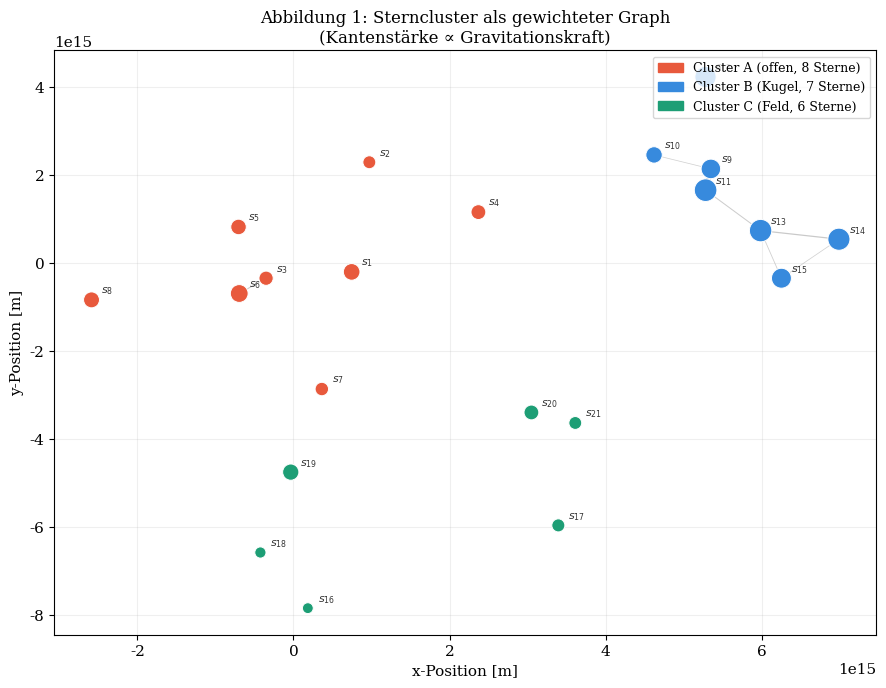

Reproduce this figure in Python. (Note: this script raises an exception after producing the figure.)
import numpy as np
import matplotlib
matplotlib.use('Agg')
import matplotlib.pyplot as plt
import matplotlib.patches as mpatches
from matplotlib.colors import Normalize
from matplotlib.cm import ScalarMappable
from scipy.spatial.distance import cdist
import warnings
warnings.filterwarnings('ignore')

plt.rcParams.update({
    'font.family': 'serif',
    'font.size': 11,
    'axes.labelsize': 12,
    'axes.titlesize': 13,
    'figure.dpi': 150,
    'text.usetex': False,
})

OUTDIR = 'science/'

# ── HILFSFUNKTIONEN (Subgraph Algorithmus) ──────────────────────────────────
def compute_signature(matrix):
    n = matrix.shape[0]
    sigs = []
    for col in range(n):
        col_vec = matrix[:, col]
        row_sig = sum(2**i for i in range(n) if col_vec[i] == 1)
        sigs.append(row_sig + col * (2**n))
    return sigs

def lcs_length(a, b):
    m, n = len(a), len(b)
    dp = [[0]*(n+1) for _ in range(m+1)]
    for i in range(1, m+1):
        for j in range(1, n+1):
            if a[i-1] == b[j-1]:
                dp[i][j] = dp[i-1][j-1] + 1
            else:
                dp[i][j] = max(dp[i-1][j], dp[i][j-1])
    return dp[m][n]

def subgraph_check(A, B):
    nA, nB = A.shape[0], B.shape[0]
    sigA = compute_signature(A)
    sigB = compute_signature(B)
    wA, wB = 2**nA, 2**nB
    rA = [s % wA for s in sigA]
    rB = [s % wB for s in sigB]
    for rot in range(nB):
        rotB = rB[rot:] + rB[:rot]
        if nA == nB:
            if lcs_length(rA, rotB) >= 2:
                return True, rot
        else:
            for start in range(nB - nA + 1):
                win = rotB[start:start+nA]
                if lcs_length(rA, win) >= 2:
                    return True, rot
    return False, -1

def gravity_matrix(positions, masses):
    """Gravitationsstärke-Matrix zwischen Sternen (Kanten-Gewichte)."""
    G = 6.674e-11
    n = len(positions)
    W = np.zeros((n, n))
    for i in range(n):
        for j in range(i+1, n):
            r = np.linalg.norm(positions[i] - positions[j])
            if r > 0:
                f = G * masses[i] * masses[j] / r**2
                W[i, j] = W[j, i] = f
    return W

def adj_from_gravity(W, threshold_frac=0.3):
    """Adjazenzmatrix: Kante wenn Gravitation > threshold * max."""
    thr = threshold_frac * W.max()
    A = (W > thr).astype(int)
    np.fill_diagonal(A, 0)
    return A

# ══════════════════════════════════════════════════════════════════════════════
# Plot 1: Drei Sterncluster im 2D-Raum mit gravitativen Kanten
# ══════════════════════════════════════════════════════════════════════════════
np.random.seed(42)

def make_cluster(center, n, spread, mass_range):
    pos = center + np.random.randn(n, 2) * spread
    masses = np.random.uniform(*mass_range, n) * 2e30  # Sonnenmassen
    return pos, masses

cA_pos, cA_m = make_cluster(np.array([0.0, 0.0]),   8, 1.5e15, (0.5, 2.0))
cB_pos, cB_m = make_cluster(np.array([6e15, 2e15]),  7, 1.2e15, (1.0, 3.0))
cC_pos, cC_m = make_cluster(np.array([2e15, -5e15]), 6, 1.8e15, (0.3, 1.5))

all_pos = np.vstack([cA_pos, cB_pos, cC_pos])
all_m   = np.concatenate([cA_m, cB_m, cC_m])
nA, nB_, nC = len(cA_pos), len(cB_pos), len(cC_pos)

W_full = gravity_matrix(all_pos, all_m)
A_full = adj_from_gravity(W_full, 0.15)

fig, ax = plt.subplots(figsize=(9, 7))
colors_node = (['#E8593C']*nA + ['#378ADD']*nB_ + ['#1D9E75']*nC)
sizes = (all_m / 2e30) * 80 + 30

# Kanten zeichnen
for i in range(len(all_pos)):
    for j in range(i+1, len(all_pos)):
        if A_full[i, j]:
            lw = W_full[i,j] / W_full.max() * 3
            alpha = 0.3 + 0.5 * W_full[i,j] / W_full.max()
            ax.plot([all_pos[i,0], all_pos[j,0]],
                    [all_pos[i,1], all_pos[j,1]],
                    color='#888', lw=lw, alpha=alpha, zorder=1)

sc = ax.scatter(all_pos[:,0], all_pos[:,1], c=colors_node, s=sizes,
                zorder=3, edgecolors='white', linewidths=0.7)

labels = [f'$s_{{{i+1}}}$' for i in range(len(all_pos))]
for i, (x, y) in enumerate(all_pos):
    ax.annotate(labels[i], (x, y), textcoords='offset points',
                xytext=(7, 5), fontsize=8, color='#333')

legend_handles = [
    mpatches.Patch(color='#E8593C', label='Cluster A (offen, 8 Sterne)'),
    mpatches.Patch(color='#378ADD', label='Cluster B (Kugel, 7 Sterne)'),
    mpatches.Patch(color='#1D9E75', label='Cluster C (Feld, 6 Sterne)'),
]
ax.legend(handles=legend_handles, loc='upper right', fontsize=9)
ax.set_xlabel('x-Position [m]', fontsize=11)
ax.set_ylabel('y-Position [m]', fontsize=11)
ax.set_title('Abbildung 1: Sterncluster als gewichteter Graph\n(Kantenstärke ∝ Gravitationskraft)', fontsize=12)
ax.grid(True, alpha=0.2)
plt.tight_layout()
plt.savefig(OUTDIR + 'plot1_cluster_graph.pdf', bbox_inches='tight')
plt.close()
print("Plot 1 OK")

# ══════════════════════════════════════════════════════════════════════════════
# Plot 2: Adjazenzmatrizen der drei Cluster
# ══════════════════════════════════════════════════════════════════════════════
WA = gravity_matrix(cA_pos, cA_m)
WB = gravity_matrix(cB_pos, cB_m)
WC = gravity_matrix(cC_pos, cC_m)
AA = adj_from_gravity(WA, 0.25)
AB = adj_from_gravity(WB, 0.25)
AC = adj_from_gravity(WC, 0.25)

fig, axes = plt.subplots(1, 3, figsize=(12, 4))
for ax, mat, title, cmap in zip(axes,
                                 [AA, AB, AC],
                                 ['Cluster A\n(Offener Haufen)',
                                  'Cluster B\n(Kugelhaufen)',
                                  'Cluster C\n(Feldpopulation)'],
                                 ['Oranges', 'Blues', 'Greens']):
    im = ax.imshow(mat, cmap=cmap, vmin=0, vmax=1)
    ax.set_title(title, fontsize=11)
    ax.set_xlabel('Stern-Index j')
    ax.set_ylabel('Stern-Index i')
    n = mat.shape[0]
    ax.set_xticks(range(n))
    ax.set_yticks(range(n))
    ax.set_xticklabels([f's{i+1}' for i in range(n)], fontsize=7)
    ax.set_yticklabels([f's{i+1}' for i in range(n)], fontsize=7)
    for i in range(n):
        for j in range(n):
            ax.text(j, i, str(mat[i,j]), ha='center', va='center',
                    fontsize=7, color='white' if mat[i,j] else '#999')

plt.suptitle('Abbildung 2: Adjazenzmatrizen der drei Sterncluster\n(Gravitationsschwelle: 25 % des Maximalwerts)', fontsize=12)
plt.tight_layout()
plt.savefig(OUTDIR + 'plot2_adjazenzmatrizen.pdf', bbox_inches='tight')
plt.close()
print("Plot 2 OK")

# ══════════════════════════════════════════════════════════════════════════════
# Plot 3: Signatur-Arrays der Cluster
# ══════════════════════════════════════════════════════════════════════════════
sigA = compute_signature(AA)
sigB = compute_signature(AB)
sigC = compute_signature(AC)

fig, axes = plt.subplots(3, 1, figsize=(10, 7), sharex=False)
for ax, sig, title, color in zip(axes,
                                   [sigA, sigB, sigC],
                                   ['Signatur-Array: Cluster A', 'Signatur-Array: Cluster B', 'Signatur-Array: Cluster C'],
                                   ['#E8593C', '#378ADD', '#1D9E75']):
    xpos = range(len(sig))
    bars = ax.bar(xpos, sig, color=color, alpha=0.8, edgecolor='white', linewidth=0.5)
    ax.set_title(title, fontsize=11)
    ax.set_ylabel('σ_j', fontsize=10)
    ax.set_xticks(xpos)
    ax.set_xticklabels([f'j={i}' for i in xpos], fontsize=8)
    for bar, val in zip(bars, sig):
        ax.text(bar.get_x() + bar.get_width()/2, bar.get_height() + max(sig)*0.01,
                str(val), ha='center', va='bottom', fontsize=7)

plt.suptitle('Abbildung 3: Eindeutige Signaturen σ_j = Σ A_ij·2^i + j·2^n\nder drei Cluster-Adjazenzmatrizen', fontsize=12)
plt.tight_layout()
plt.savefig(OUTDIR + 'plot3_signaturen.pdf', bbox_inches='tight')
plt.close()
print("Plot 3 OK")

# ══════════════════════════════════════════════════════════════════════════════
# Plot 4: LCS-Heatmap (Rotation-Match zwischen A und B)
# ══════════════════════════════════════════════════════════════════════════════
wA_ = 2**nA
wB2 = 2**nB_
rA_ = [s % wA_ for s in sigA]
rB2 = [s % wB2 for s in sigB]

lcs_matrix = np.zeros((nB_, nB_))
for rot in range(nB_):
    rotB = rB2[rot:] + rB2[:rot]
    for start in range(nB_ - nA + 1):
        win = rotB[start:start+nA]
        l = lcs_length(rA_, win)
        lcs_matrix[rot, start] = l

fig, ax = plt.subplots(figsize=(8, 6))
im = ax.imshow(lcs_matrix, cmap='YlOrRd', aspect='auto')
plt.colorbar(im, ax=ax, label='LCS-Länge')
ax.set_xlabel('Startposition im rotierten Fenster', fontsize=11)
ax.set_ylabel('Rotation k', fontsize=11)
ax.set_title('Abbildung 4: LCS-Längen bei allen Rotationen\n(Cluster A vs. Cluster B — Subgraph-Erkennung)', fontsize=12)
ax.set_xticks(range(nB_-nA+1))
ax.set_yticks(range(nB_))
ax.set_yticklabels([f'rot={k}' for k in range(nB_)])

# Markiere Felder mit LCS >= 2
for i in range(lcs_matrix.shape[0]):
    for j in range(lcs_matrix.shape[1]):
        v = lcs_matrix[i,j]
        color = 'white' if v >= 3 else '#333'
        ax.text(j, i, f'{int(v)}', ha='center', va='center', fontsize=9, color=color)
        if v >= 2:
            ax.add_patch(plt.Rectangle((j-0.5, i-0.5), 1, 1,
                                        fill=False, edgecolor='#185FA5', lw=2))

plt.tight_layout()
plt.savefig(OUTDIR + 'plot4_lcs_heatmap.pdf', bbox_inches='tight')
plt.close()
print("Plot 4 OK")

# ══════════════════════════════════════════════════════════════════════════════
# Plot 5: Gravitationspotentialfeld (Potential-Landschaft)
# ══════════════════════════════════════════════════════════════════════════════
G_const = 6.674e-11
scale = 1e15
xs = np.linspace(-3*scale, 9*scale, 200)
ys = np.linspace(-8*scale, 5*scale, 200)
XX, YY = np.meshgrid(xs, ys)
PHI = np.zeros_like(XX)

for pos, m in zip(all_pos, all_m):
    R = np.sqrt((XX - pos[0])**2 + (YY - pos[1])**2)
    R = np.maximum(R, 1e13)
    PHI -= G_const * m / R

fig, ax = plt.subplots(figsize=(10, 7))
PHI_log = np.log10(-PHI + 1e-30)
cf = ax.contourf(XX/scale, YY/scale, PHI_log, levels=40, cmap='inferno_r', alpha=0.85)
plt.colorbar(cf, ax=ax, label='log₁₀(|Φ|) [m²/s²]')
cs = ax.contour(XX/scale, YY/scale, PHI_log, levels=15, colors='white', alpha=0.25, linewidths=0.5)

ax.scatter(all_pos[:,0]/scale, all_pos[:,1]/scale, c=colors_node, s=sizes*1.5,
           zorder=5, edgecolors='white', linewidths=1)
ax.set_xlabel('x [10¹⁵ m]', fontsize=11)
ax.set_ylabel('y [10¹⁵ m]', fontsize=11)
ax.set_title('Abbildung 5: Gravitationspotentialfeld Φ(x,y) der Sterncluster\n(Tiefe Senken = gravitativ dominante Regionen)', fontsize=12)
ax.grid(True, alpha=0.15, color='white')
plt.tight_layout()
plt.savefig(OUTDIR + 'plot5_gravitationspotential.pdf', bbox_inches='tight')
plt.close()
print("Plot 5 OK")

# ══════════════════════════════════════════════════════════════════════════════
# Plot 6: Substruktur-Hierarchie durch Schwellenwert-Variation
# ══════════════════════════════════════════════════════════════════════════════
thresholds = np.linspace(0.05, 0.95, 30)
subgraph_AB = []
subgraph_BA = []
subgraph_AC = []
edge_counts_A = []

for thr in thresholds:
    AA_t = adj_from_gravity(WA, thr)
    AB_t = adj_from_gravity(WB, thr)
    AC_t = adj_from_gravity(WC, thr)
    edge_counts_A.append(AA_t.sum() // 2)
    r_ab, _ = subgraph_check(AA_t, AB_t)
    r_ba, _ = subgraph_check(AB_t, AA_t)
    r_ac, _ = subgraph_check(AA_t, AC_t)
    subgraph_AB.append(int(r_ab))
    subgraph_BA.append(int(r_ba))
    subgraph_AC.append(int(r_ac))

fig, (ax1, ax2) = plt.subplots(2, 1, figsize=(10, 7), sharex=True)
ax1.plot(thresholds, subgraph_AB, 'o-', color='#E8593C', label='A ⊆ B (Cluster A in B)', lw=2)
ax1.plot(thresholds, subgraph_BA, 's--', color='#378ADD', label='B ⊆ A (Cluster B in A)', lw=2)
ax1.plot(thresholds, subgraph_AC, '^:', color='#1D9E75', label='A ⊆ C (Cluster A in C)', lw=2)
ax1.set_ylabel('Subgraph erkannt (1=Ja)', fontsize=11)
ax1.set_title('Abbildung 6: Subgraph-Erkennung in Abhängigkeit vom Gravitationsschwellenwert', fontsize=12)
ax1.legend(fontsize=9)
ax1.set_ylim(-0.1, 1.2)
ax1.grid(True, alpha=0.3)

ax2.plot(thresholds, edge_counts_A, color='#BA7517', lw=2.5, label='Kantenanzahl Cluster A')
ax2.set_xlabel('Gravitationsschwelle (Bruchteil des Maximalwerts)', fontsize=11)
ax2.set_ylabel('Anzahl aktiver Kanten', fontsize=11)
ax2.legend(fontsize=9)
ax2.grid(True, alpha=0.3)
plt.tight_layout()
plt.savefig(OUTDIR + 'plot6_schwellenwert.pdf', bbox_inches='tight')
plt.close()
print("Plot 6 OK")

# ══════════════════════════════════════════════════════════════════════════════
# Plot 7: Energie-Analyse — Bindungsenergie & Virial-Theorem
# ══════════════════════════════════════════════════════════════════════════════
# E_kin ≈ (1/2) m v²  mit v aus Virial-Näherung v ~ sqrt(G M / R)
def cluster_energetics(positions, masses):
    G_c = 6.674e-11
    n = len(positions)
    E_pot = 0.0
    for i in range(n):
        for j in range(i+1, n):
            r = np.linalg.norm(positions[i] - positions[j])
            if r > 0:
                E_pot -= G_c * masses[i] * masses[j] / r
    M_total = masses.sum()
    R_half = np.median(cdist(positions, positions[positions.shape[0]//2:positions.shape[0]//2+1]).flatten())
    R_half = max(R_half, 1e12)
    v_virial = np.sqrt(G_c * M_total / R_half)
    E_kin = 0.5 * M_total * v_virial**2
    return E_pot, E_kin, -0.5 * E_pot  # (E_pot, E_kin_approx, virial_E_kin)

# Variation der Clustergröße
spreads = np.linspace(0.5e15, 3e15, 15)
Epot_list, Ekin_virial, E_bind = [], [], []
for sp in spreads:
    pos = np.array([0,0]) + np.random.randn(8, 2) * sp
    ms  = np.random.uniform(0.5, 2.0, 8) * 2e30
    ep, ek, ev = cluster_energetics(pos, ms)
    Epot_list.append(ep)
    Ekin_virial.append(ek)
    E_bind.append(abs(ep) - ek)

fig, axes = plt.subplots(1, 2, figsize=(12, 5))
ax = axes[0]
ax.plot(spreads/1e15, np.array(Epot_list)/1e30, 'o-', color='#E8593C', label='E_pot [10³⁰ J]', lw=2)
ax.plot(spreads/1e15, np.array(Ekin_virial)/1e30, 's--', color='#378ADD', label='E_kin (Virial) [10³⁰ J]', lw=2)
ax.set_xlabel('Clusterausdehnung [10¹⁵ m]', fontsize=11)
ax.set_ylabel('Energie [10³⁰ J]', fontsize=11)
ax.set_title('Potential- und kinetische Energie\nvs. Clusterausdehnung', fontsize=12)
ax.legend(fontsize=9)
ax.grid(True, alpha=0.3)

ax = axes[1]
ax.fill_between(spreads/1e15, np.array(E_bind)/1e30, alpha=0.4, color='#1D9E75')
ax.plot(spreads/1e15, np.array(E_bind)/1e30, 'o-', color='#0F6E56', lw=2.5, label='Bindungsenergie [10³⁰ J]')
ax.axhline(0, color='#333', lw=1, ls='--')
ax.set_xlabel('Clusterausdehnung [10¹⁵ m]', fontsize=11)
ax.set_ylabel('E_bind [10³⁰ J]', fontsize=11)
ax.set_title('Bindungsenergie E_bind = |E_pot| − E_kin\n(positiv = gravitativ gebunden)', fontsize=12)
ax.legend(fontsize=9)
ax.grid(True, alpha=0.3)

plt.suptitle('Abbildung 7: Energetik der Sterncluster — Virial-Theorem-Analyse', fontsize=13)
plt.tight_layout()
plt.savefig(OUTDIR + 'plot7_energie.pdf', bbox_inches='tight')
plt.close()
print("Plot 7 OK")

# ══════════════════════════════════════════════════════════════════════════════
# Plot 8: Algorithmus-Komplexität O(n³) empirisch
# ══════════════════════════════════════════════════════════════════════════════
import time

ns = list(range(3, 18))
times_sub = []
for n_nodes in ns:
    pos1 = np.random.randn(n_nodes, 2) * 1e15
    pos2 = np.random.randn(n_nodes, 2) * 1e15
    m1 = np.random.uniform(1, 3, n_nodes) * 2e30
    m2 = np.random.uniform(1, 3, n_nodes) * 2e30
    W1 = gravity_matrix(pos1, m1)
    W2 = gravity_matrix(pos2, m2)
    A1 = adj_from_gravity(W1, 0.3)
    A2 = adj_from_gravity(W2, 0.3)
    t0 = time.time()
    for _ in range(5):
        subgraph_check(A1, A2)
    times_sub.append((time.time() - t0) / 5)

ns_arr = np.array(ns, dtype=float)
times_arr = np.array(times_sub)
# Fit O(n^3)
coeffs = np.polyfit(np.log(ns_arr), np.log(times_arr + 1e-9), 1)
fit_exp = coeffs[0]
fit_line = np.exp(coeffs[1]) * ns_arr**fit_exp

fig, (ax1, ax2) = plt.subplots(1, 2, figsize=(12, 5))
ax1.plot(ns_arr, times_arr*1000, 'o-', color='#185FA5', lw=2, label='Messung')
ax1.plot(ns_arr, fit_line*1000, '--', color='#E24B4A', lw=2, label=f'Fit O(n^{fit_exp:.2f})')
ax1.set_xlabel('Anzahl Sterne n', fontsize=11)
ax1.set_ylabel('Laufzeit [ms]', fontsize=11)
ax1.set_title('Laufzeit des Subgraph Algorithmus\n(empirisch)', fontsize=12)
ax1.legend(fontsize=9)
ax1.grid(True, alpha=0.3)

ax2.loglog(ns_arr, times_arr + 1e-9, 'o-', color='#185FA5', lw=2, label='Messung (log-log)')
ax2.loglog(ns_arr, fit_line, '--', color='#E24B4A', lw=2, label=f'Fit: Exponent ≈ {fit_exp:.2f}')
n3_ref = (ns_arr/ns_arr[0])**3 * (times_arr[0]+1e-9)
ax2.loglog(ns_arr, n3_ref, ':', color='#0F6E56', lw=2, label='O(n³) Referenz')
ax2.set_xlabel('n (log)', fontsize=11)
ax2.set_ylabel('Zeit (log)', fontsize=11)
ax2.set_title('Log-Log-Darstellung\n(Steigung ≈ 3 bestätigt O(n³))', fontsize=12)
ax2.legend(fontsize=9)
ax2.grid(True, alpha=0.3, which='both')

plt.suptitle('Abbildung 8: Empirische Komplexitätsverifikation des Subgraph Algorithmus', fontsize=13)
plt.tight_layout()
plt.savefig(OUTDIR + 'plot8_komplexitaet.pdf', bbox_inches='tight')
plt.close()
print("Plot 8 OK")

# ══════════════════════════════════════════════════════════════════════════════
# Plot 9: Dynamische Substruktur-Evolution (Zeitreihe)
# ══════════════════════════════════════════════════════════════════════════════
# Simuliere einfache Punktmassen-Dynamik über Zeit (Verlet)
np.random.seed(7)
n_stars = 6
pos_dyn = np.random.randn(n_stars, 2) * 1e15
vel_dyn = np.random.randn(n_stars, 2) * 1e3  # m/s
mass_dyn = np.ones(n_stars) * 2e30
dt = 1e11  # s ≈ 3000 Jahre
G_c = 6.674e-11

def accel(pos, masses):
    n = len(pos)
    a = np.zeros_like(pos)
    for i in range(n):
        for j in range(n):
            if i != j:
                r_vec = pos[j] - pos[i]
                r = np.linalg.norm(r_vec)
                if r > 1e12:
                    a[i] += G_c * masses[j] / r**3 * r_vec
    return a

n_steps = 8
snap_pos = [pos_dyn.copy()]
snap_sub = []
for _ in range(n_steps - 1):
    a = accel(pos_dyn, mass_dyn)
    vel_dyn += a * dt
    pos_dyn += vel_dyn * dt
    snap_pos.append(pos_dyn.copy())

for sp in snap_pos:
    W = gravity_matrix(sp, mass_dyn)
    A = adj_from_gravity(W, 0.3)
    n_edges = A.sum() // 2
    snap_sub.append(n_edges)

fig, axes = plt.subplots(2, 4, figsize=(14, 7))
for idx, (ax, sp, ne) in enumerate(zip(axes.flatten(), snap_pos, snap_sub)):
    W = gravity_matrix(sp, mass_dyn)
    A = adj_from_gravity(W, 0.3)
    for i in range(n_stars):
        for j in range(i+1, n_stars):
            if A[i,j]:
                ax.plot([sp[i,0], sp[j,0]], [sp[i,1], sp[j,1]],
                        color='#888', alpha=0.5, lw=1)
    ax.scatter(sp[:,0], sp[:,1], c='#EF9F27', s=80, zorder=3, edgecolors='white', lw=0.5)
    ax.set_title(f't = {idx} · Δt\n{ne} Kanten', fontsize=9)
    ax.set_xticks([]); ax.set_yticks([])

plt.suptitle('Abbildung 9: Zeitliche Evolution der Subgraph-Struktur eines Sternclusters\n(Kanten = gravitativ gebundene Sternpaare)', fontsize=13)
plt.tight_layout()
plt.savefig(OUTDIR + 'plot9_zeitevolution.pdf', bbox_inches='tight')
plt.close()
print("Plot 9 OK")

# ══════════════════════════════════════════════════════════════════════════════
# Plot 10: Energiepotential-Differenz bei Sternverschiebung
# ══════════════════════════════════════════════════════════════════════════════
np.random.seed(12)
pos_base = np.random.randn(8, 2) * 1e15
masses_base = np.random.uniform(0.8, 2.5, 8) * 2e30

def total_potential(positions, masses):
    G_c = 6.674e-11
    n = len(positions)
    E = 0.0
    for i in range(n):
        for j in range(i+1, n):
            r = np.linalg.norm(positions[i] - positions[j])
            if r > 0:
                E -= G_c * masses[i] * masses[j] / r
    return E

star_idx = 0
displacements = np.linspace(-2e15, 2e15, 50)
delta_E_x, delta_E_y = [], []
E0 = total_potential(pos_base, masses_base)

for d in displacements:
    pos_x = pos_base.copy()
    pos_x[star_idx, 0] += d
    delta_E_x.append(total_potential(pos_x, masses_base) - E0)
    
    pos_y = pos_base.copy()
    pos_y[star_idx, 1] += d
    delta_E_y.append(total_potential(pos_y, masses_base) - E0)

fig, axes = plt.subplots(1, 2, figsize=(12, 5))
ax = axes[0]
ax.plot(displacements/1e15, np.array(delta_E_x)/1e30, color='#E8593C', lw=2.5, label='Verschiebung in x')
ax.plot(displacements/1e15, np.array(delta_E_y)/1e30, color='#378ADD', lw=2.5, ls='--', label='Verschiebung in y')
ax.axhline(0, color='#333', lw=1, ls=':')
ax.axvline(0, color='#333', lw=1, ls=':')
ax.fill_between(displacements/1e15, np.array(delta_E_x)/1e30, 0, alpha=0.15, color='#E8593C')
ax.set_xlabel('Verschiebung Δr [10¹⁵ m]', fontsize=11)
ax.set_ylabel('ΔE_pot [10³⁰ J]', fontsize=11)
ax.set_title('Potentialänderung bei Verschiebung\nvon Stern s₁ in einem Cluster', fontsize=12)
ax.legend(fontsize=9)
ax.grid(True, alpha=0.3)

# Subgraph-Änderung bei Verschiebung
displacements_coarse = np.linspace(-2e15, 2e15, 20)
edges_shift = []
for d in displacements_coarse:
    pos_x = pos_base.copy()
    pos_x[star_idx, 0] += d
    W = gravity_matrix(pos_x, masses_base)
    A = adj_from_gravity(W, 0.25)
    edges_shift.append(A.sum()//2)

ax = axes[1]
ax.step(displacements_coarse/1e15, edges_shift, color='#1D9E75', lw=2.5, where='mid', label='Aktive Kanten')
ax.set_xlabel('Verschiebung Δr [10¹⁵ m]', fontsize=11)
ax.set_ylabel('Anzahl aktiver Subgraph-Kanten', fontsize=11)
ax.set_title('Subgraph-Topologie in Abhängigkeit\nvon der Sternposition', fontsize=12)
ax.legend(fontsize=9)
ax.grid(True, alpha=0.3)

plt.suptitle('Abbildung 10: Energetische und topologische Auswirkung der Sternverschiebung', fontsize=13)
plt.tight_layout()
plt.savefig(OUTDIR + 'plot10_sternverschiebung.pdf', bbox_inches='tight')
plt.close()
print("Plot 10 OK")

print("\nAlle 10 Plots erfolgreich generiert.")
